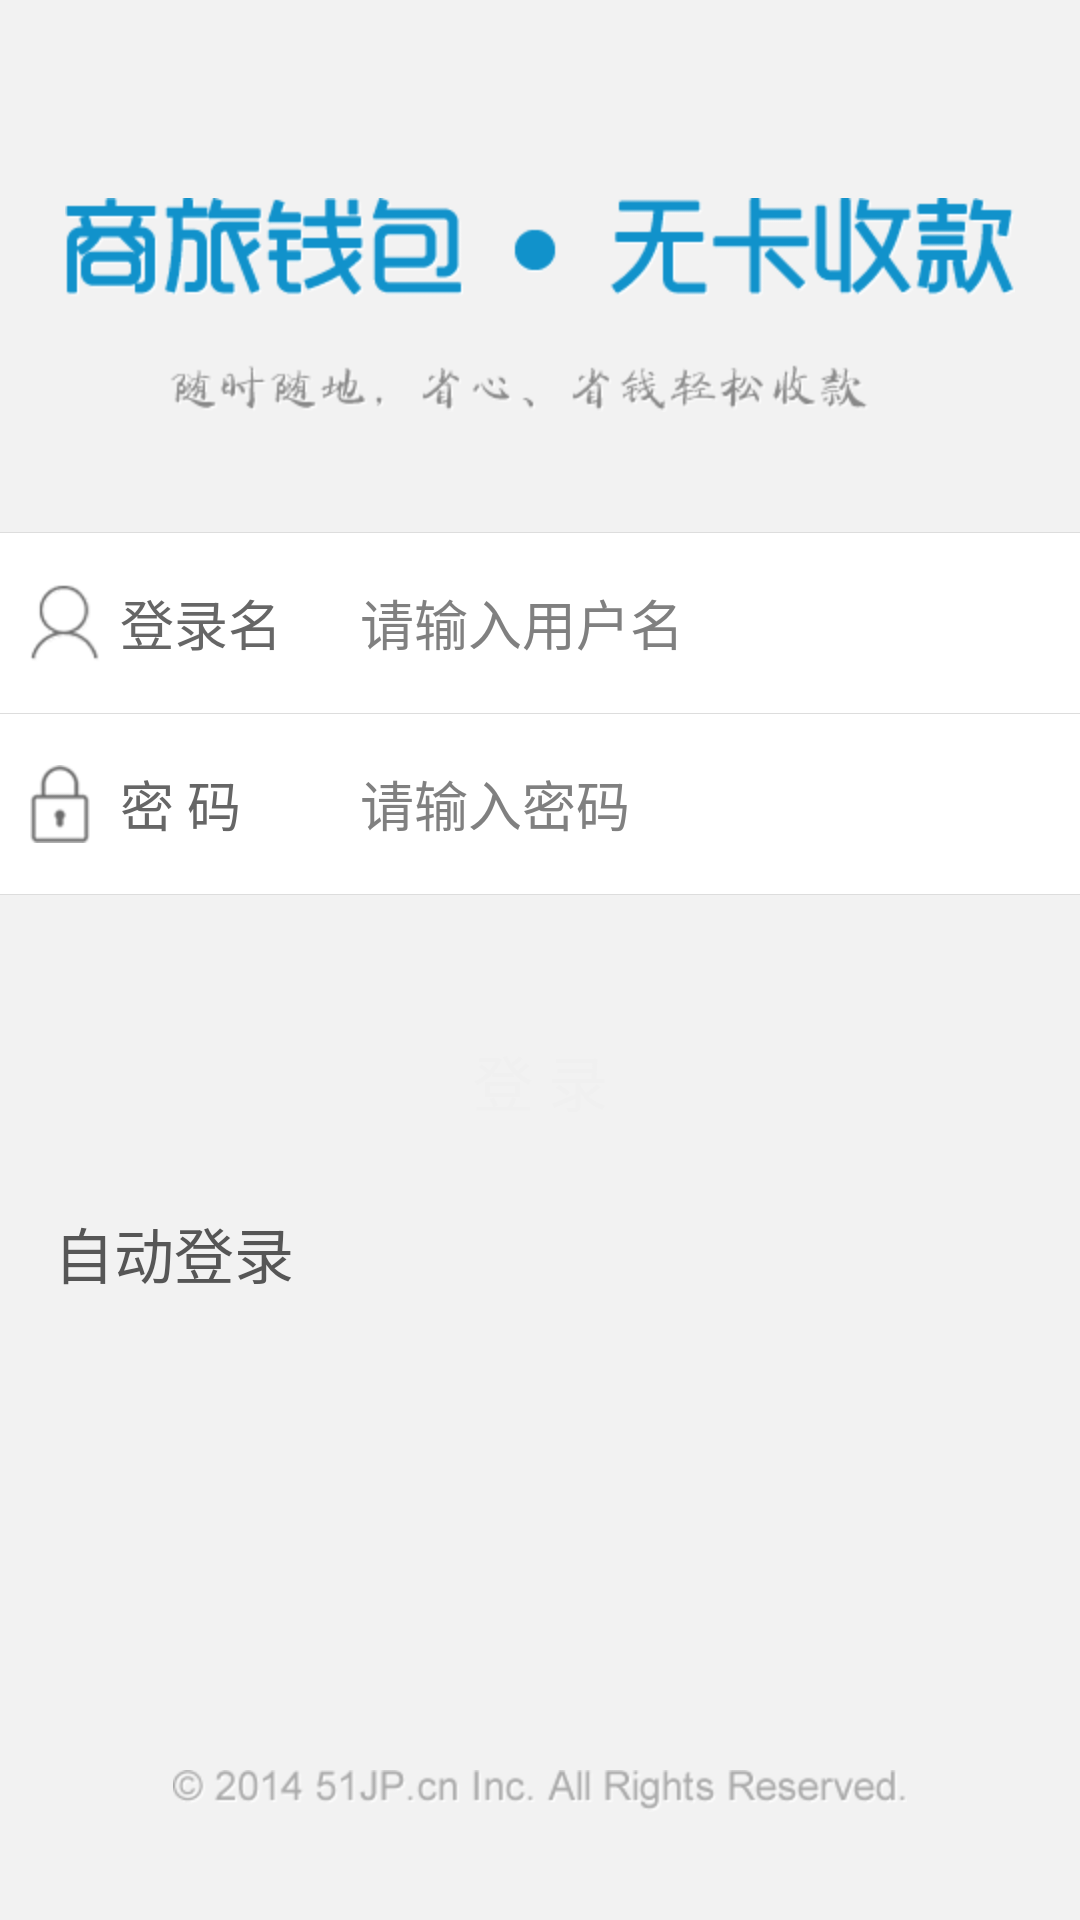

Android layout source for this screen:
<!-- AndroidManifest.xml: application theme android:Theme.Light.NoTitleBar -->
<!-- res/layout/activity_login.xml -->
<RelativeLayout xmlns:android="http://schemas.android.com/apk/res/android"
    xmlns:tools="http://schemas.android.com/tools"
    android:layout_width="match_parent"
    android:layout_height="match_parent"
    android:background="@color/bg_color"
    android:paddingBottom="@dimen/activity_vertical_margin"
    android:paddingTop="@dimen/activity_vertical_margin"
    tools:context="com.jike.supercollection.ActivityLogin" >

    <ImageView
        android:id="@+id/logo_iv"
        android:layout_width="wrap_content"
        android:layout_height="wrap_content"
        android:layout_centerHorizontal="true"
        android:layout_marginTop="50dp"
        android:background="@drawable/slqb_logo" />

    <View
        android:id="@+id/user_top_line"
        android:layout_width="fill_parent"
        android:layout_height="1px"
        android:layout_below="@id/logo_iv"
        android:layout_marginTop="40dp"
        android:background="@color/line_color" />

    <RelativeLayout
        android:id="@+id/user_rl"
        android:layout_width="match_parent"
        android:layout_height="wrap_content"
        android:layout_below="@id/user_top_line"
        android:background="@color/white_color"
        android:gravity="center_vertical"
        android:padding="10dp" >

        <ImageView
            android:id="@+id/user_icon_iv"
            android:layout_width="wrap_content"
            android:layout_height="wrap_content"
            android:layout_centerVertical="true"
            android:background="@drawable/slqb_user_icon" />

        <TextView
            android:layout_width="wrap_content"
            android:layout_height="wrap_content"
            android:layout_centerVertical="true"
            android:layout_marginLeft="30dp"
            android:text="登录名"
            android:textColor="@color/login_text_color"
            android:textSize="18sp" />

        <EditText
            android:id="@+id/uername_input_et"
            android:layout_width="fill_parent"
            android:layout_height="40dp"
            android:layout_centerVertical="true"
            android:layout_marginLeft="90dp"
            android:background="@null"
            android:hint="请输入用户名"
            android:paddingLeft="20dp"
            android:singleLine="true" />
    </RelativeLayout>

    <View
        android:id="@+id/password_line"
        android:layout_width="fill_parent"
        android:layout_height="1px"
        android:layout_below="@id/user_rl"
        android:background="@color/line_color" />

    <RelativeLayout
        android:id="@+id/password_rl"
        android:layout_width="match_parent"
        android:layout_height="wrap_content"
        android:layout_below="@id/password_line"
        android:background="@color/white_color"
        android:gravity="center_vertical"
        android:padding="10dp" >

        <ImageView
            android:layout_width="wrap_content"
            android:layout_height="wrap_content"
            android:layout_centerVertical="true"
            android:background="@drawable/slqb_password_icon" />

        <TextView
            android:layout_width="wrap_content"
            android:layout_height="wrap_content"
            android:layout_centerVertical="true"
            android:layout_marginLeft="30dp"
            android:text="密 码"
            android:textColor="@color/login_text_color"
            android:textSize="18sp" />

        <EditText
            android:id="@+id/password_input_et"
            android:layout_width="fill_parent"
            android:layout_height="40dp"
            android:layout_centerVertical="true"
            android:layout_marginLeft="90dp"
            android:background="@null"
            android:hint="请输入密码"
            android:paddingLeft="20dp"
            android:password="true"
            android:singleLine="true" />
    </RelativeLayout>

    <View
        android:layout_width="fill_parent"
        android:layout_height="1px"
        android:layout_below="@id/password_rl"
        android:background="@color/line_color" />

    <Button
        android:id="@+id/login_btn"
        android:layout_width="fill_parent"
        android:layout_height="@dimen/button_height"
        android:layout_below="@id/password_rl"
        android:layout_marginLeft="@dimen/button_margin"
        android:layout_marginRight="@dimen/button_margin"
        android:layout_marginTop="40dp"
        android:background="@drawable/btn_3"
        android:text="登 录"
        android:textColor="#FFF0F0F0"
        android:textSize="20sp" >
    </Button>

    <RelativeLayout
        android:id="@+id/autologin_rl"
        android:layout_width="wrap_content"
        android:layout_height="wrap_content"
        android:layout_below="@id/login_btn"
        android:layout_marginLeft="15dp"
        android:layout_marginTop="20dp" >

        <ImageView
            android:id="@+id/autologin_checkbox_iv"
            android:layout_width="wrap_content"
            android:layout_height="wrap_content"
            android:layout_centerVertical="true"
            android:background="@drawable/fuxuankuang_yes" >
        </ImageView>

        <TextView
            android:layout_width="wrap_content"
            android:layout_height="wrap_content"
            android:layout_centerVertical="true"
            android:layout_marginLeft="3dp"
            android:layout_toRightOf="@id/autologin_checkbox_iv"
            android:text="自动登录"
            android:textColor="#565656"
            android:textSize="20sp" >
        </TextView>
    </RelativeLayout>

    <ImageView
        android:layout_width="wrap_content"
        android:layout_height="wrap_content"
        android:layout_alignParentBottom="true"
        android:layout_centerHorizontal="true"
        android:layout_marginBottom="20dp"
        android:background="@drawable/slqb_copy" />

</RelativeLayout>
<!-- resources referenced by this layout -->
<resources>
  <color android:id="@+id/color_bg" name="bg_color" android:layout_width="wrap_content" android:layout_height="wrap_content">#f2f2f2</color>
  <color android:id="@+id/color_line" name="line_color" android:layout_width="wrap_content" android:layout_height="wrap_content">#dddddd</color>
  <color android:id="@+id/color_login_text" name="login_text_color" android:layout_width="wrap_content" android:layout_height="wrap_content">#666666</color>
  <color android:id="@+id/color_white" name="white_color" android:layout_width="wrap_content" android:layout_height="wrap_content">#ffffff</color>
  <dimen name="activity_vertical_margin">16dp</dimen>
  <dimen name="button_height">45dp</dimen>
  <dimen name="button_margin">10dp</dimen>
  <!-- drawable slqb_copy: png bitmap (drawable-hdpi, 5916 bytes) -->
  <!-- drawable slqb_logo: png bitmap (drawable-hdpi, 19733 bytes) -->
  <!-- drawable slqb_password_icon: png bitmap (drawable-hdpi, 925 bytes) -->
  <!-- drawable slqb_user_icon: png bitmap (drawable-hdpi, 1944 bytes) -->
</resources>
